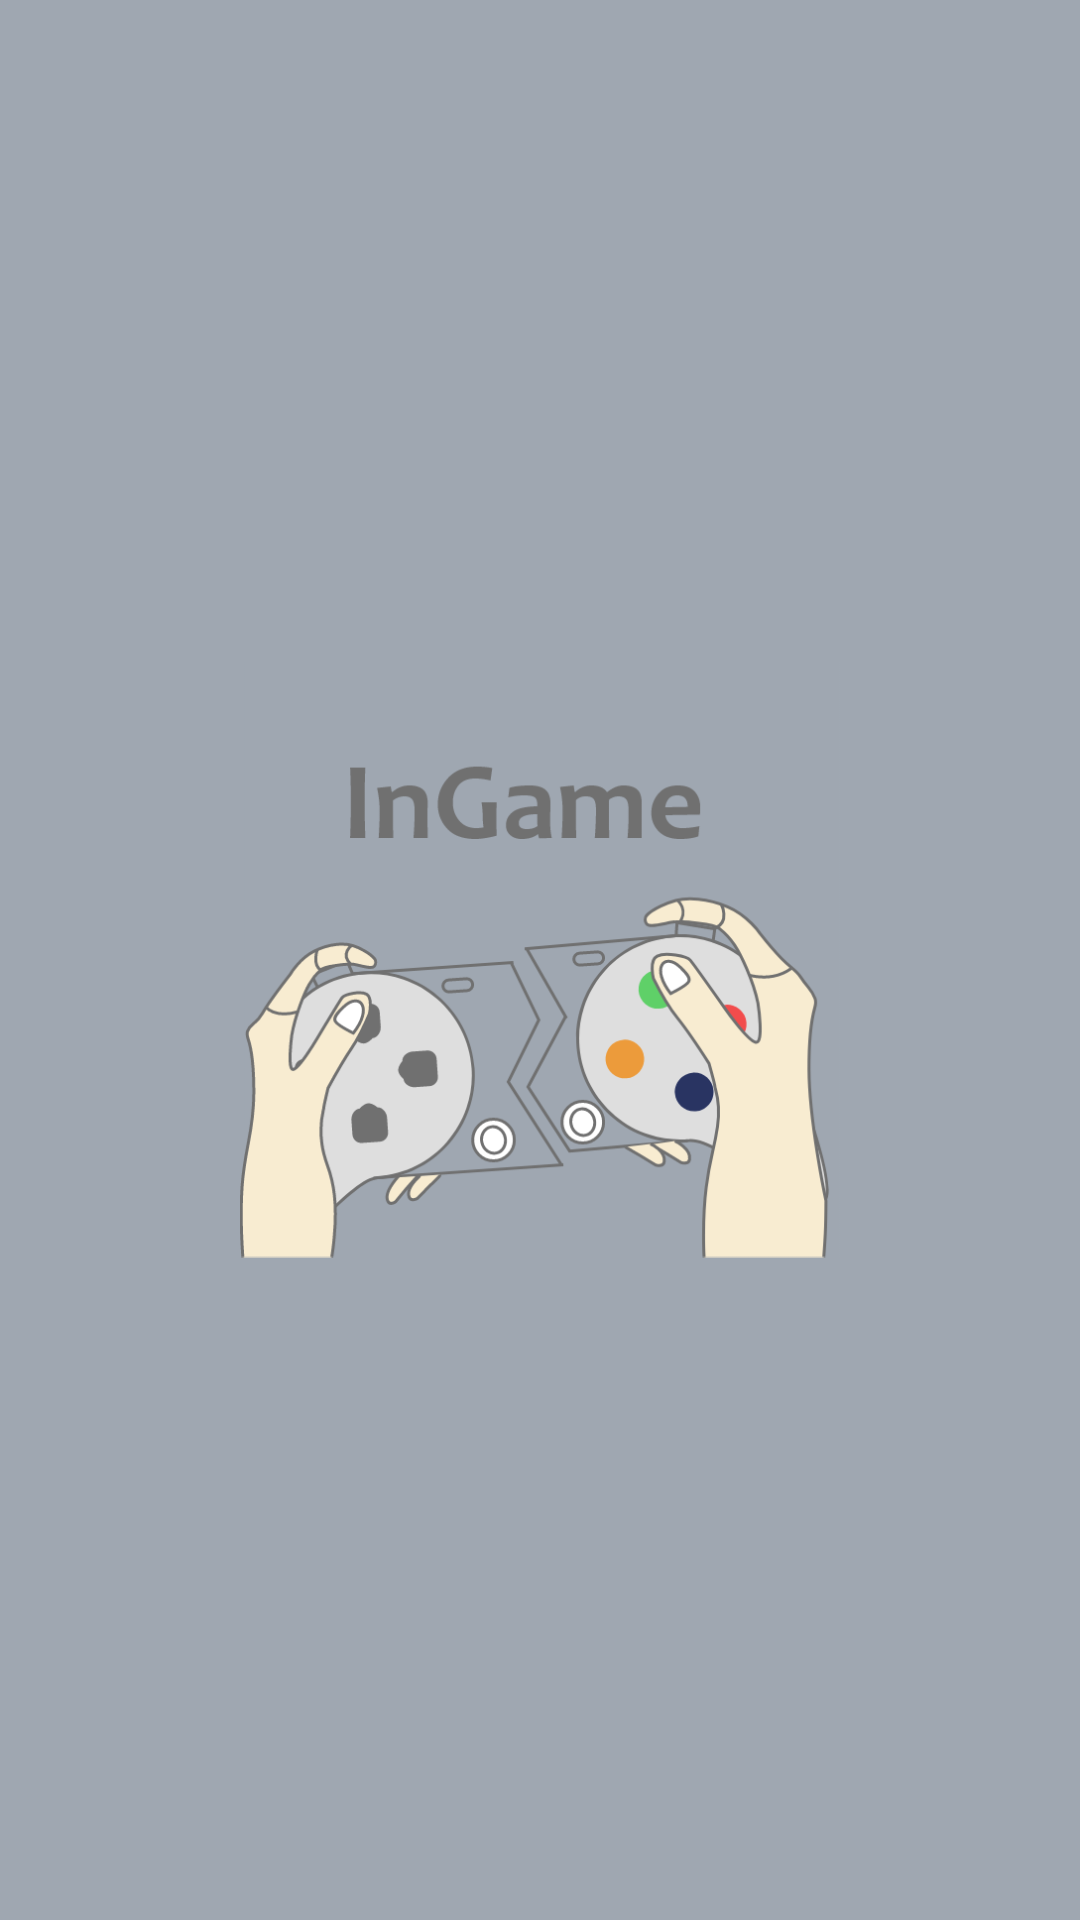

Layout XML and referenced resources for this Android screen:
<!-- AndroidManifest.xml: application theme Theme.InGameApps -->
<!-- res/layout/activity_splash_screen.xml -->
<?xml version="1.0" encoding="utf-8"?>
<androidx.constraintlayout.widget.ConstraintLayout xmlns:android="http://schemas.android.com/apk/res/android"
    xmlns:app="http://schemas.android.com/apk/res-auto"
    xmlns:tools="http://schemas.android.com/tools"
    android:layout_width="match_parent"
    android:layout_height="match_parent"
    android:background="@color/grey"
    tools:context=".SplashScreenActivity" >

    <ImageView
        android:id="@+id/imageView"
        android:layout_width="200dp"
        android:layout_height="200dp"
        android:src="@drawable/ic_logo"
        app:layout_constraintBottom_toBottomOf="parent"
        app:layout_constraintEnd_toEndOf="parent"
        app:layout_constraintStart_toStartOf="parent"
        app:layout_constraintTop_toTopOf="parent" />
</androidx.constraintlayout.widget.ConstraintLayout>
<!-- resources referenced by this layout -->
<resources>
  <color name="grey">#9FA7B1</color>
  <!-- drawable ic_logo: png bitmap (drawable, 69205 bytes) -->
  <style name="Theme.InGameApps" parent="Theme.MaterialComponents.DayNight.NoActionBar">
          
          <item name="colorPrimary">@color/purple_500</item>
          <item name="colorPrimaryVariant">@color/purple_700</item>
          <item name="colorOnPrimary">@color/white</item>
          
          <item name="colorSecondary">@color/teal_200</item>
          <item name="colorSecondaryVariant">@color/teal_700</item>
          <item name="colorOnSecondary">@color/black</item>
          
          <item name="android:statusBarColor" tools:targetApi="l">?attr/colorPrimaryVariant</item>
          
      </style>
  <color name="purple_500">#FF6200EE</color>
  <color name="purple_700">#FF3700B3</color>
  <color name="white">#FFFFFFFF</color>
  <color name="teal_200">#FF03DAC5</color>
  <color name="teal_700">#FF018786</color>
  <color name="black">#FF000000</color>
</resources>
